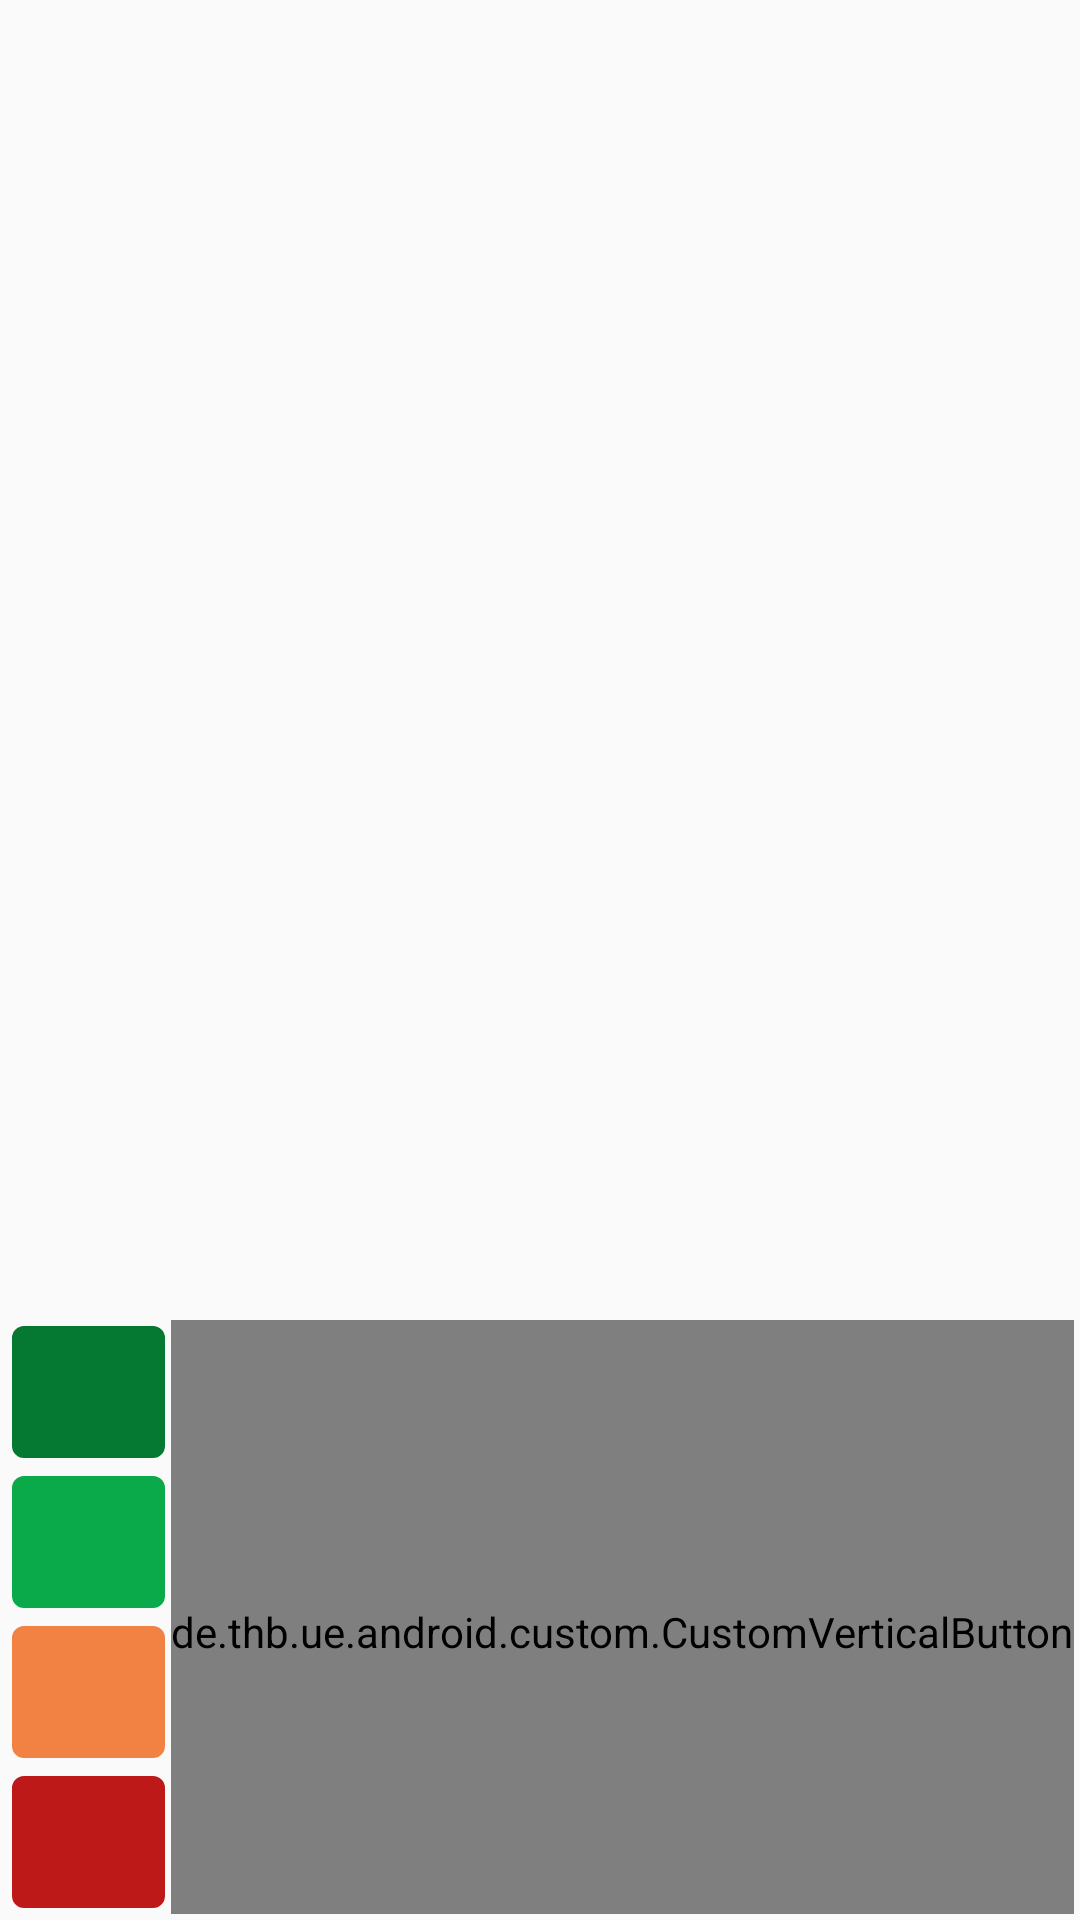

Here is an Android app screen rendered from its layout file. Give the layout XML and the strings, colors and styles it references.
<!-- AndroidManifest.xml: application theme app_theme -->
<!-- res/layout/fragment_button_4.xml -->
<RelativeLayout xmlns:android="http://schemas.android.com/apk/res/android"
    xmlns:tools="http://schemas.android.com/tools" android:layout_width="match_parent"
    android:layout_height="match_parent" tools:context="de.thb.ue.android.fragments.ButtonFragment"
    android:id="@+id/button_fragment_layout">


    <TextView
        android:layout_width="wrap_content"
        android:layout_height="wrap_content"
        android:text=""
        android:textSize="24sp"
        android:id="@+id/question_text_view"
        android:maxLines="4"
        android:scrollbars="vertical"
        android:fadeScrollbars="false"
        android:layout_marginTop="8dp"
        android:layout_marginLeft="8dp"
        android:layout_marginRight="8dp"
        android:layout_alignParentTop="true"
        android:layout_centerHorizontal="true"
        android:textAlignment="5"/> 

    <ScrollView
        android:layout_width="match_parent"
        android:layout_height="match_parent"
        android:id="@+id/scrollView"
        android:layout_centerHorizontal="true"
        android:layout_below="@id/question_text_view"
        android:layout_marginTop="8dp"
        android:layout_alignParentBottom="true"
        android:fillViewport="true">

        <RelativeLayout
            android:layout_width="match_parent"
            android:layout_height="wrap_content"
            >

            <de.thb.ue.android.custom.CustomVerticalButton
                android:layout_width="wrap_content"
                android:layout_height="wrap_content"
                android:textAllCaps="false"
                android:paddingTop="10dp"
                android:text=""
                android:id="@+id/no_comment_button"
                android:minWidth="50dp"
                android:background="@drawable/no_comment_state_list"
                android:textColor="@color/campusapptheme_color_dark_grey_font"
                android:layout_alignParentRight="true"
                android:layout_alignParentEnd="true"
                android:layout_marginRight="@dimen/button_margin_left_right"
                android:layout_marginEnd="@dimen/button_margin_top_bottom"
                android:layout_alignBottom="@+id/bottom_button"
                android:layout_alignTop="@+id/top_button" />

            <Button
                android:layout_width="wrap_content"
                android:layout_height="wrap_content"
                android:textAllCaps="false"
                android:text=""
                android:id="@+id/top_button"
                android:minWidth="120dp"
                android:background="@drawable/very_positive_btn_state_list"
                android:textColor="@color/campusapptheme_color_bright_font"
                android:layout_above="@+id/upper_button"
                android:layout_alignParentLeft="true"
                android:layout_alignParentStart="true"
                android:layout_marginLeft="@dimen/button_margin_left_right"
                android:layout_marginStart="@dimen/button_margin_left_right"
                android:layout_marginBottom="@dimen/button_margin_top_bottom"
                android:layout_toLeftOf="@+id/no_comment_button"
                android:layout_toStartOf="@+id/no_comment_button" />

            <Button
                android:layout_width="wrap_content"
                android:layout_height="wrap_content"
                android:textAllCaps="false"
                android:text=""
                android:id="@+id/upper_button"
                android:minWidth="120dp"
                android:background="@drawable/positive_btn_state_list"
                android:textColor="@color/campusapptheme_color_bright_font"
                android:layout_above="@+id/lower_button"
                android:layout_alignParentLeft="true"
                android:layout_alignParentStart="true"
                android:layout_marginLeft="@dimen/button_margin_left_right"
                android:layout_marginStart="@dimen/button_margin_left_right"
                android:layout_marginBottom="@dimen/button_margin_top_bottom"
                android:layout_toLeftOf="@+id/no_comment_button"
                android:layout_toStartOf="@+id/no_comment_button" />

            <Button
                android:layout_width="wrap_content"
                android:layout_height="wrap_content"
                android:textAllCaps="false"
                android:text=""
                android:id="@+id/lower_button"
                android:minWidth="120dp"
                android:background="@drawable/negative_btn_state_list"
                android:textColor="@color/campusapptheme_color_bright_font"
                android:layout_above="@+id/bottom_button"
                android:layout_alignParentLeft="true"
                android:layout_alignParentStart="true"
                android:layout_marginLeft="@dimen/button_margin_left_right"
                android:layout_marginStart="@dimen/button_margin_left_right"
                android:layout_marginBottom="@dimen/button_margin_top_bottom"
                android:layout_toLeftOf="@+id/no_comment_button"
                android:layout_toStartOf="@+id/no_comment_button" />

            <Button
                android:layout_width="wrap_content"
                android:layout_height="wrap_content"
                android:textAllCaps="false"
                android:text=""
                android:id="@+id/bottom_button"
                android:minWidth="120dp"
                android:background="@drawable/very_negative_btn_state_list"
                android:textColor="@color/campusapptheme_color_bright_font"
                android:layout_alignParentBottom="true"
                android:layout_alignParentLeft="true"
                android:layout_alignParentStart="true"
                android:layout_marginLeft="@dimen/button_margin_left_right"
                android:layout_marginStart="@dimen/button_margin_left_right"
                android:layout_marginBottom="@dimen/button_margin_top_bottom"
                android:layout_toLeftOf="@+id/no_comment_button"
                android:layout_toStartOf="@+id/no_comment_button" />

        </RelativeLayout>
    </ScrollView>





</RelativeLayout>
<!-- resources referenced by this layout -->
<resources>
  <color name="campusapptheme_color_bright_font">#e6e6e6</color>
  <color name="campusapptheme_color_dark_grey_font">#4d4d4d</color>
  <dimen name="button_margin_left_right">2dp</dimen>
  <dimen name="button_margin_top_bottom">2dp</dimen>
  <style name="app_theme" parent="AppTheme.Base" />
  <color name="campusapptheme_color_negative_red">#f28244</color>
  <dimen name="button_border_thickness">4dp</dimen>
  <color name="campusapptheme_color_negative_red_opacity_65">#a6f28244</color>
  <color name="campusapptheme_color_negative_red_border">#c14c11</color>
  <color name="campusapptheme_color_no_comment">#b3b3b3</color>
  <color name="campusapptheme_color_no_comment_opacity_65">#a6b3b3b3</color>
  <color name="campusapptheme_color_no_comment_border">#666666</color>
  <color name="campusapptheme_color_positive_green">#0aaa4b</color>
  <color name="campusapptheme_color_positive_green_opacity_65">#a60aaa4b</color>
  <color name="campusapptheme_color_positive_green_border">#207241</color>
  <color name="campusapptheme_color_very_negative_red">#be1919</color>
  <color name="campusapptheme_color_very_negative_red_opacity_65">#a6be1919</color>
  <color name="campusapptheme_color_very_negative_red_border">#770505</color>
  <color name="campusapptheme_color_very_positive_green">#057832</color>
  <color name="campusapptheme_color_very_positive_green_opacity_65">#a6057832</color>
  <color name="campusapptheme_color_very_positive_green_border">#1f472f</color>
  <color name="campusapptheme_color_red">#cc0a2f</color>
  <color name="campusapptheme_color_red_dark">#7f0019</color>
  <style name="EditTextCampusAppTheme" parent="android:Widget.EditText">
  	    <item name="android:background">@drawable/campusapptheme_edit_text_holo_light</item>
  	    <item name="android:textColor">#000000</item>
      </style>
  <style name="ButtonCampusAppTheme" parent="android:Widget.Button">
  	    <item name="android:background">@drawable/campusapptheme_btn_default_holo_light</item>
  	    <item name="android:minHeight">48dip</item>
  	    <item name="android:minWidth">64dip</item>
  	    <item name="android:textColor">@drawable/campusapptheme_btn_default_holo_light_text_color</item>
          <item name="android:textAllCaps">false</item>
      </style>
  <style name="ImageButtonCampusAppTheme" parent="android:Widget.ImageButton">
  	    <item name="android:background">@drawable/campusapptheme_btn_default_holo_light</item>
      </style>
  <!-- drawable campusapptheme_btn_default_holo_light_text_color (drawable-hdpi) -->
  <?xml version="1.0" encoding="utf-8"?>
      <selector xmlns:android="http://schemas.android.com/apk/res/android">
          <item android:state_selected="true" android:color="#ffffff"/>
          <item android:state_pressed="true" android:color="#ffffff"/>
          <item android:color="#ffffff"/>
      </selector>
  <!-- drawable self_made_button_default (drawable) -->
  <layer-list xmlns:android="http://schemas.android.com/apk/res/android">
      <item android:left="2dp"
        android:right="2dp"
        android:bottom="2dp"
        android:top="2dp">
          <shape>
              <solid
                  android:color="@color/campusapptheme_color_red" />
              <corners
                  android:radius="2dp" />
              <stroke
                  android:color="@color/campusapptheme_color_red"
                  android:width="2dp"/>
          </shape>
      </item>
  </layer-list>
  <color name="campusapptheme_color_white_background">#ffeeeeee</color>
</resources>
